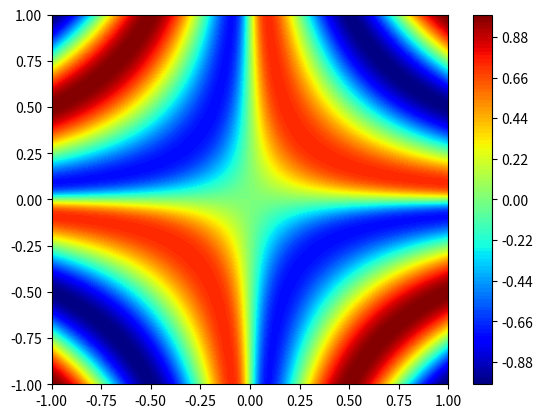

Source code (Python):
# %%
import numpy as np
import matplotlib.pyplot as plt

x = np.linspace(-1, 1, 100)
y = np.linspace(-1, 1, 100)

X, Y = np.meshgrid(x, y)

eps = 0.5

Z = np.tanh(15 * X * Y) * np.cos(2*np.pi*Y*X) 

plt.contourf(X, Y, Z, cmap='jet', levels=100)
plt.colorbar()
plt.show()

# plt.contourf(X, Y, eps, cmap='jet', levels=100)
# plt.colorbar()
# plt.show()
# %%
from sympy import symbols, sin, cos, exp, tanh, diff, pretty
import sympy as sp
#import lambdify to convert symbolic expression to a function
from sympy.utilities.lambdify import lambdify

# Define the symbols
X, Y, eps, b1, b2 = symbols('X Y eps b1 b2')

# Original expression
expr = tanh(15 * X * Y) * cos(2*np.pi*Y*X) 

eps = 0.5
b1 = 1
b2 = 0
# Compute the negative Laplacian of the expression
# Laplacian in 2D: d^2/dx^2 + d^2/dy^2
laplacian_expr = -eps * (diff(  expr, X, X) + diff( expr, Y, Y)) + b1 * diff(expr, X) + b2 * diff(expr, Y)
# simplified_laplacian_expr = laplacian_expr.simplify()
import inspect

laplacian_expr = laplacian_expr.simplify()

fn = lambdify((X, Y), laplacian_expr, "numpy")

fn_text = inspect.getsource(fn)

# in the function_text, replace the following items with following values
changes = {"X": "x", "Y":"y", "sin": "np.sin", "cos": "np.cos", "tanh": "np.tanh", "exp": "np.exp", "log": "np.log", "sqrt": "np.sqrt", "pi": "np.pi"}

#replace the _lambdifygenerated with f
fn_text = fn_text.replace("_lambdifygenerated", "f")

#replace the items in the changes dictionary
for key, value in changes.items():
    fn_text = fn_text.replace(key, value)

print(fn_text)

# %%

# generated by above code

def f(x, y):
    return x**2*(188.495559215388*np.sin(6.28318530717959*x*y) + 19.7392088021787*np.cos(6.28318530717959*x*y)*np.sinh(30*x*y) + 450.0*np.cos(6.28318530717959*x*y)*np.tanh(15*x*y))/(np.cosh(30*x*y) + 1) + y**2*(188.495559215388*np.sin(6.28318530717959*x*y) + 19.7392088021787*np.cos(6.28318530717959*x*y)*np.sinh(30*x*y) + 450.0*np.cos(6.28318530717959*x*y)*np.tanh(15*x*y))/(np.cosh(30*x*y) + 1) - 6.28318530717959*y*np.sin(6.28318530717959*x*y)*np.tanh(15*x*y) + 15*y*np.cos(6.28318530717959*x*y)/np.cosh(15*x*y)**2


# Check if the f(x,y) and the laplacian_expr are the same

#lamdaify the laplacian expression
f_sym = lambdify((X, Y), laplacian_expr,"numpy")


# get 100 random points
x = np.random.uniform(-1, 1, 1000)
y = np.random.uniform(-1, 1, 1000)

# evaluate the expression at these points
f_eval_sp = f_sym(x, y)
f_eval_np = f(x, y)

# check if the values are the same
print(np.allclose(f_eval_sp, f_eval_np))


# %% 
# %%
